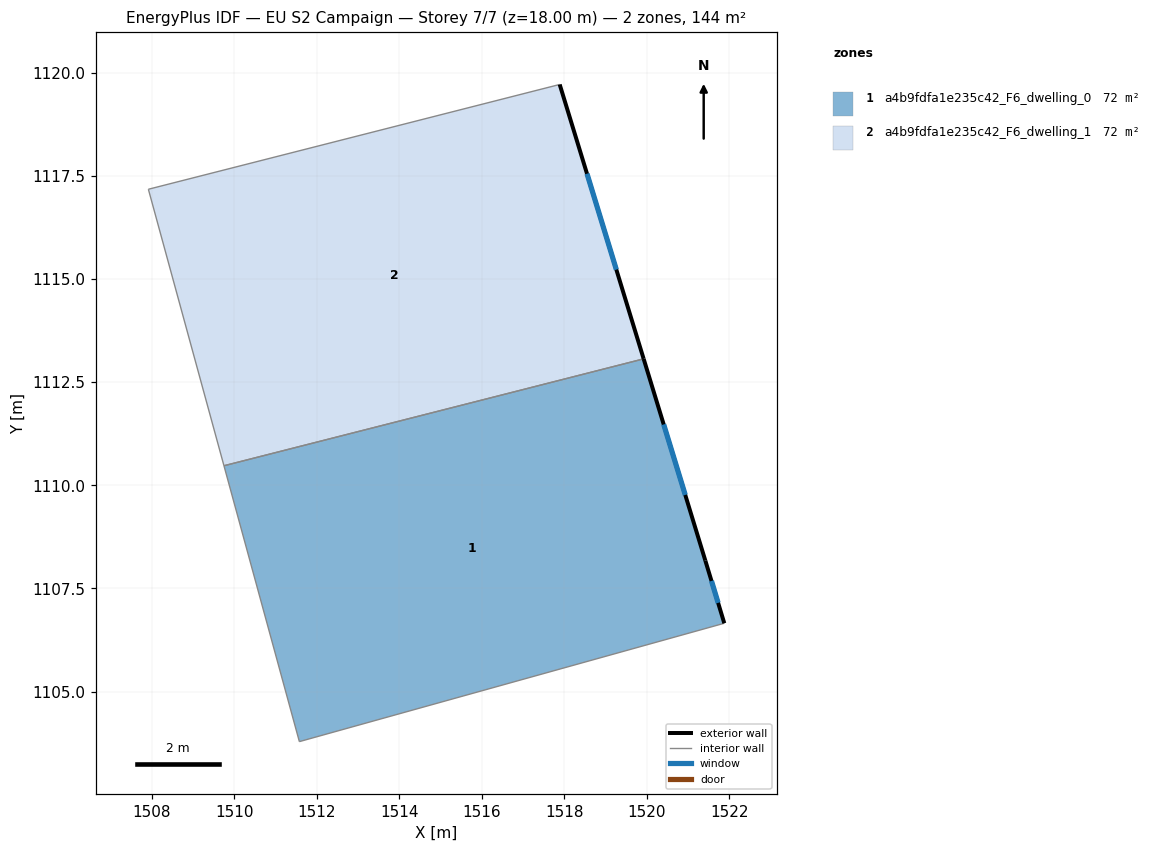
=== STOREY PLAN SPEC (per zone: floor XY polygon, exterior-wall plan segments, windows/doors) ===
zone 1: a4b9fdfa1e235c42_F6_dwelling_0  (72.2 m²)
  floor: (1519.92, 1113.07) (1521.42, 1108.18) (1521.88, 1106.66) (1511.58, 1103.79) (1509.75, 1110.47)
  exterior wall: (1521.42, 1108.18) – (1519.92, 1113.07)  [5.1 m]
    window: (1520.93, 1109.77) – (1520.41, 1111.48)  [1.9 m²]
  exterior wall: (1521.88, 1106.66) – (1521.42, 1108.18)  [1.6 m]
    window: (1521.73, 1107.15) – (1521.57, 1107.68)  [0.6 m²]
  interior walls: 3
zone 2: a4b9fdfa1e235c42_F6_dwelling_1  (72.2 m²)
  floor: (1517.89, 1119.72) (1519.92, 1113.07) (1509.75, 1110.47) (1507.92, 1117.18)
  exterior wall: (1519.92, 1113.07) – (1517.89, 1119.72)  [7.0 m]
    window: (1519.26, 1115.23) – (1518.55, 1117.55)  [2.5 m²]
  interior walls: 3

=== DERIVED (storey summary) ===
Building: EU S2 Campaign
Storey: 7 of 7  (floor level z = 18.00 m)
Storey gross floor area: 144.4 m²
Zones on this storey: 2
  - a4b9fdfa1e235c42_F6_dwelling_0: floor 72.2 m²; exterior wall 6.7 m (20.1 m²); 2 window(s) 2.5 m²; WWR 12.2%
  - a4b9fdfa1e235c42_F6_dwelling_1: floor 72.2 m²; exterior wall 7.0 m (20.9 m²); 1 window(s) 2.5 m²; WWR 12.2%
Zone adjacency (shared interzone walls):
  - a4b9fdfa1e235c42_F6_dwelling_0 ↔ a4b9fdfa1e235c42_F6_dwelling_1